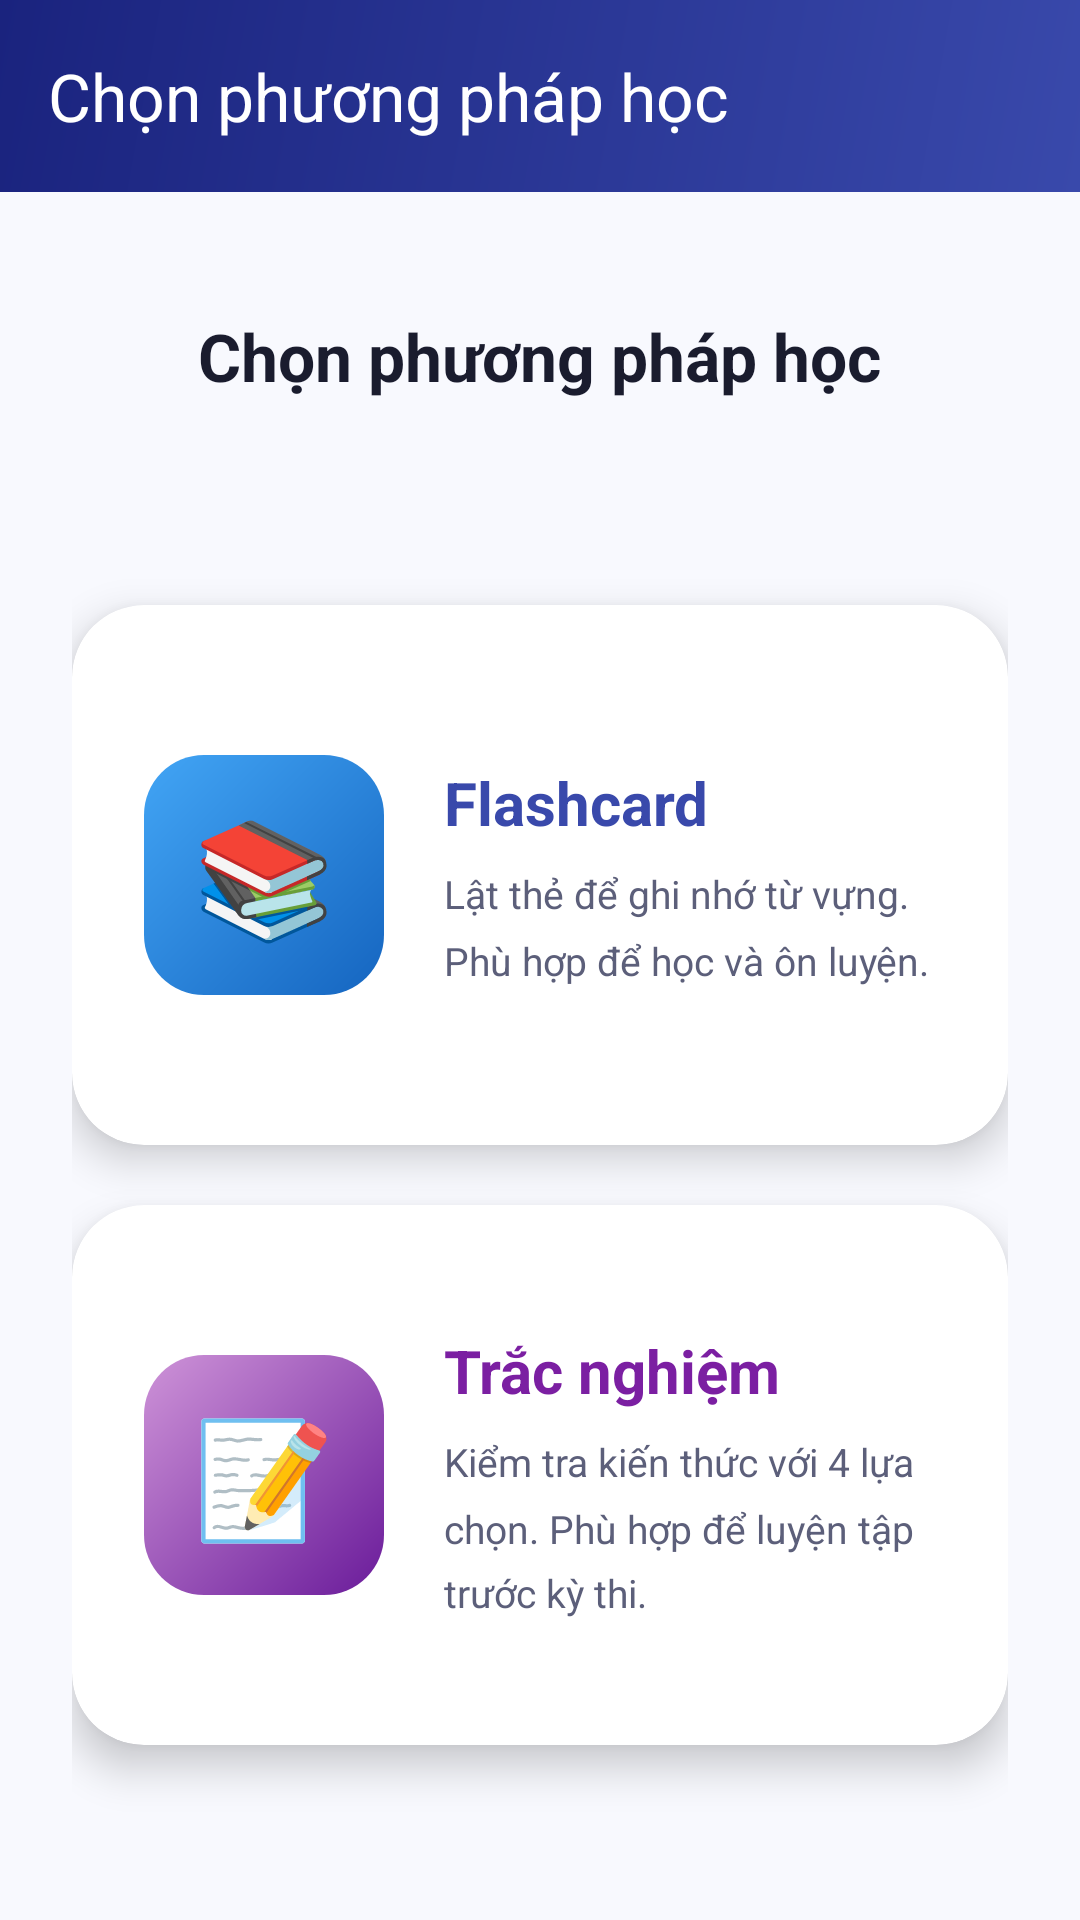

Layout XML and referenced resources for this Android screen:
<!-- AndroidManifest.xml: application theme Theme.MogiGoi -->
<!-- res/layout/activity_learning_mode.xml -->
<?xml version="1.0" encoding="utf-8"?>
<LinearLayout
    xmlns:android="http://schemas.android.com/apk/res/android"
    xmlns:app="http://schemas.android.com/apk/res-auto"
    android:layout_width="match_parent"
    android:layout_height="match_parent"
    android:orientation="vertical"
    android:background="@color/background">

    
    <androidx.appcompat.widget.Toolbar
        android:id="@+id/toolbar"
        android:layout_width="match_parent"
        android:layout_height="?attr/actionBarSize"
        android:background="@drawable/bg_gradient_header"
        app:title="@string/mode_title"
        app:titleTextColor="@color/white"
        app:navigationIcon="@drawable/ic_back"
        app:navigationIconTint="@color/white"/>

    
    <ScrollView
        android:layout_width="match_parent"
        android:layout_height="0dp"
        android:layout_weight="1"
        android:fillViewport="true">

        <LinearLayout
            android:layout_width="match_parent"
            android:layout_height="wrap_content"
            android:orientation="vertical"
            android:padding="24dp"
            android:gravity="center_horizontal">

            
            <TextView
                android:layout_width="wrap_content"
                android:layout_height="wrap_content"
                android:text="Chọn phương pháp học"
                android:textSize="22sp"
                android:textStyle="bold"
                android:textColor="@color/on_background"
                android:layout_marginTop="16dp"
                android:layout_marginBottom="8dp"
                android:gravity="center"/>

            <TextView
                android:id="@+id/tvLessonName"
                android:layout_width="wrap_content"
                android:layout_height="wrap_content"
                android:textSize="15sp"
                android:textColor="@color/on_surface_variant"
                android:layout_marginBottom="40dp"
                android:gravity="center"/>

            
            <androidx.cardview.widget.CardView
                android:id="@+id/cardFlashcard"
                android:layout_width="match_parent"
                android:layout_height="180dp"
                android:layout_marginBottom="20dp"
                app:cardCornerRadius="24dp"
                app:cardElevation="8dp"
                app:cardBackgroundColor="@color/surface">

                <LinearLayout
                    android:layout_width="match_parent"
                    android:layout_height="match_parent"
                    android:orientation="horizontal"
                    android:gravity="center_vertical"
                    android:padding="24dp">

                    <TextView
                        android:layout_width="80dp"
                        android:layout_height="80dp"
                        android:background="@drawable/bg_level_n4"
                        android:text="📚"
                        android:textSize="38sp"
                        android:gravity="center"/>

                    <LinearLayout
                        android:layout_width="0dp"
                        android:layout_height="wrap_content"
                        android:layout_weight="1"
                        android:orientation="vertical"
                        android:layout_marginStart="20dp">

                        <TextView
                            android:layout_width="wrap_content"
                            android:layout_height="wrap_content"
                            android:text="@string/mode_flashcard"
                            android:textSize="20sp"
                            android:textStyle="bold"
                            android:textColor="@color/primary"
                            android:layout_marginBottom="8dp"/>

                        <TextView
                            android:layout_width="wrap_content"
                            android:layout_height="wrap_content"
                            android:text="@string/mode_flashcard_desc"
                            android:textSize="13sp"
                            android:textColor="@color/on_surface_variant"
                            android:lineSpacingMultiplier="1.4"/>

                    </LinearLayout>

                </LinearLayout>

            </androidx.cardview.widget.CardView>

            
            <androidx.cardview.widget.CardView
                android:id="@+id/cardQuiz"
                android:layout_width="match_parent"
                android:layout_height="180dp"
                app:cardCornerRadius="24dp"
                app:cardElevation="8dp"
                app:cardBackgroundColor="@color/surface">

                <LinearLayout
                    android:layout_width="match_parent"
                    android:layout_height="match_parent"
                    android:orientation="horizontal"
                    android:gravity="center_vertical"
                    android:padding="24dp">

                    <TextView
                        android:layout_width="80dp"
                        android:layout_height="80dp"
                        android:background="@drawable/bg_level_n3"
                        android:text="📝"
                        android:textSize="38sp"
                        android:gravity="center"/>

                    <LinearLayout
                        android:layout_width="0dp"
                        android:layout_height="wrap_content"
                        android:layout_weight="1"
                        android:orientation="vertical"
                        android:layout_marginStart="20dp">

                        <TextView
                            android:layout_width="wrap_content"
                            android:layout_height="wrap_content"
                            android:text="@string/mode_quiz"
                            android:textSize="20sp"
                            android:textStyle="bold"
                            android:textColor="@color/secondary"
                            android:layout_marginBottom="8dp"/>

                        <TextView
                            android:layout_width="wrap_content"
                            android:layout_height="wrap_content"
                            android:text="@string/mode_quiz_desc"
                            android:textSize="13sp"
                            android:textColor="@color/on_surface_variant"
                            android:lineSpacingMultiplier="1.4"/>

                    </LinearLayout>

                </LinearLayout>

            </androidx.cardview.widget.CardView>

        </LinearLayout>

    </ScrollView>

</LinearLayout>
<!-- resources referenced by this layout -->
<resources>
  <color name="background">#F8F9FE</color>
  <color name="on_background">#1A1C2E</color>
  <color name="on_surface_variant">#5C5F7A</color>
  <color name="primary">#3949AB</color>
  <color name="secondary">#7B1FA2</color>
  <color name="surface">#FFFFFF</color>
  <color name="white">#FFFFFF</color>
  <!-- drawable bg_gradient_header (drawable) -->
  <?xml version="1.0" encoding="utf-8"?>
  <shape xmlns:android="http://schemas.android.com/apk/res/android"
      android:shape="rectangle">
      <gradient
          android:startColor="#3949AB"
          android:endColor="#1A237E"
          android:angle="135"
          android:type="linear"/>
      <corners android:radius="0dp"/>
  </shape>
  <!-- drawable bg_level_n3 (drawable) -->
  <?xml version="1.0" encoding="utf-8"?>
  <shape xmlns:android="http://schemas.android.com/apk/res/android"
      android:shape="rectangle">
      <gradient
          android:startColor="#6A1B9A"
          android:endColor="#CE93D8"
          android:angle="135"
          android:type="linear"/>
      <corners android:radius="20dp"/>
  </shape>
  <!-- drawable bg_level_n4 (drawable) -->
  <?xml version="1.0" encoding="utf-8"?>
  <shape xmlns:android="http://schemas.android.com/apk/res/android"
      android:shape="rectangle">
      <gradient
          android:startColor="#1565C0"
          android:endColor="#42A5F5"
          android:angle="135"
          android:type="linear"/>
      <corners android:radius="20dp"/>
  </shape>
  <string name="mode_flashcard">Flashcard</string>
  <string name="mode_flashcard_desc">Lật thẻ để ghi nhớ từ vựng. Phù hợp để học và ôn luyện.</string>
  <string name="mode_quiz">Trắc nghiệm</string>
  <string name="mode_quiz_desc">Kiểm tra kiến thức với 4 lựa chọn. Phù hợp để luyện tập trước kỳ thi.</string>
  <string name="mode_title">Chọn phương pháp học</string>
  <style name="Theme.MogiGoi" parent="Base.Theme.MogiGoi" />
  <style name="Base.Theme.MogiGoi" parent="Theme.Material3.DayNight.NoActionBar">
          
          <item name="colorPrimary">@color/primary</item>
          <item name="colorOnPrimary">@color/on_primary</item>
          <item name="colorPrimaryContainer">@color/primary_container</item>
          <item name="colorOnPrimaryContainer">@color/primary_dark</item>
  
          
          <item name="colorSecondary">@color/secondary</item>
          <item name="colorOnSecondary">@color/on_secondary</item>
  
          
          <item name="colorSurface">@color/surface</item>
          <item name="colorOnSurface">@color/on_surface</item>
          <item name="colorSurfaceVariant">@color/surface_variant</item>
          <item name="colorOnSurfaceVariant">@color/on_surface_variant</item>
  
          
          <item name="android:colorBackground">@color/background</item>
  
          
          <item name="android:statusBarColor">@color/primary_dark</item>
  
          
          <item name="shapeAppearanceSmallComponent">@style/ShapeSmall</item>
          <item name="shapeAppearanceMediumComponent">@style/ShapeMedium</item>
          <item name="shapeAppearanceLargeComponent">@style/ShapeLarge</item>
  
          
          <item name="android:fontFamily">sans-serif</item>
      </style>
  <color name="on_primary">#FFFFFF</color>
  <color name="primary_container">#E8EAF6</color>
  <color name="primary_dark">#283593</color>
  <color name="on_secondary">#FFFFFF</color>
  <color name="on_surface">#1A1C2E</color>
  <color name="surface_variant">#F3F4FE</color>
  <style name="ShapeSmall" parent="ShapeAppearance.Material3.SmallComponent">
          <item name="cornerSize">8dp</item>
      </style>
  <style name="ShapeMedium" parent="ShapeAppearance.Material3.MediumComponent">
          <item name="cornerSize">12dp</item>
      </style>
  <style name="ShapeLarge" parent="ShapeAppearance.Material3.LargeComponent">
          <item name="cornerSize">16dp</item>
      </style>
</resources>
